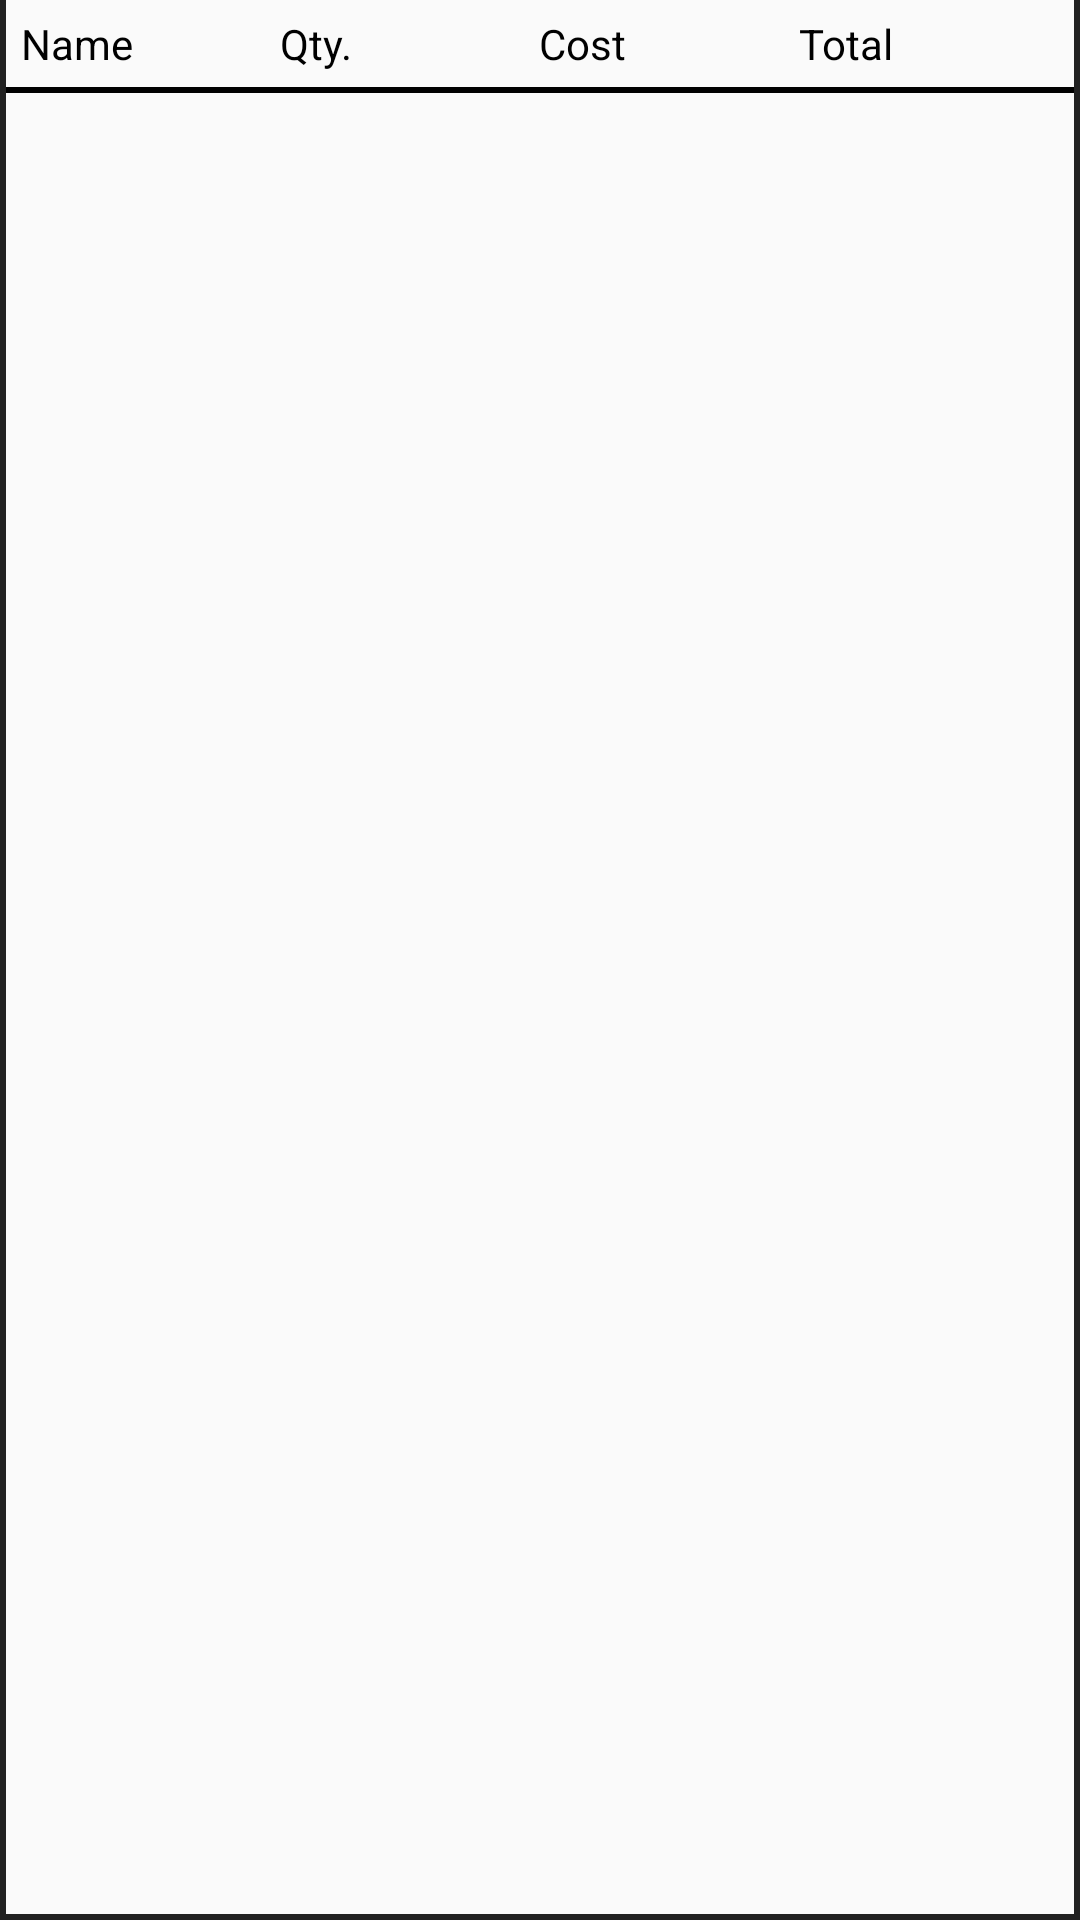

Reconstruct the res/layout file that produces this screen, plus the resources it refers to.
<!-- AndroidManifest.xml: application theme AppTheme -->
<!-- res/layout/fragment_sales_products.xml -->
<?xml version="1.0" encoding="utf-8"?>
<LinearLayout xmlns:android="http://schemas.android.com/apk/res/android"
    android:layout_width="match_parent"
    android:layout_height="match_parent"
    android:orientation="vertical">

    <LinearLayout
        android:layout_width="match_parent"
        android:layout_height="0dp"
        android:layout_weight="1"
        android:orientation="horizontal">

        <View
            android:layout_width="2dp"
            android:layout_height="match_parent"
            android:background="?attr/colorPrimary" />

        <LinearLayout
            android:layout_width="0dp"
            android:layout_height="wrap_content"
            android:layout_weight="1"
            android:orientation="vertical">

            <LinearLayout
                android:layout_width="match_parent"
                android:layout_height="wrap_content"
                android:orientation="horizontal"
                android:layout_margin="5dp">

                <TextView
                    android:layout_width="0dp"
                    android:layout_height="wrap_content"
                    android:layout_weight="1"
                    android:text="Name"
                    android:textColor="#000000" />

                <TextView
                    android:layout_width="0dp"
                    android:layout_height="wrap_content"
                    android:layout_weight="1"
                    android:text="Qty."
                    android:textColor="#000000" />

                <TextView
                    android:layout_width="0dp"
                    android:layout_height="wrap_content"
                    android:layout_weight="1"
                    android:text="Cost"
                    android:textColor="#000000" />

                <TextView
                    android:layout_width="0dp"
                    android:layout_height="wrap_content"
                    android:layout_weight="1"
                    android:text="Total"
                    android:textColor="#000000" />

            </LinearLayout>

            <View
                android:layout_width="fill_parent"
                android:layout_height="2dp"
                android:background="#000000" />

            <ListView
                android:id="@+id/Transaction_lvTransactionList"
                android:layout_width="match_parent"
                android:layout_height="0dp"
                android:layout_gravity="center_horizontal"
                android:layout_margin="5dp"
                android:layout_weight="1" />

            <LinearLayout
                android:layout_width="match_parent"
                android:layout_height="0dp"
                android:layout_weight="0.10"
                android:orientation="horizontal"
                android:visibility="gone">

                <TextView
                    android:layout_width="wrap_content"
                    android:layout_height="wrap_content"
                    android:text="Total Amount Due : " />

                <TextView
                    android:id="@+id/Transaction_tvAmount"
                    android:layout_width="wrap_content"
                    android:layout_height="wrap_content"
                    android:text="[Amount Here]"
                    android:textColor="#000000" />

            </LinearLayout>

        </LinearLayout>

        <View
            android:layout_width="2dp"
            android:layout_height="match_parent"
            android:background="?attr/colorPrimary" />

    </LinearLayout>

    <View
        android:layout_width="match_parent"
        android:layout_height="2dp"
        android:background="?attr/colorPrimary" />

</LinearLayout>
<!-- resources referenced by this layout -->
<resources>
  <style name="AppTheme" parent="Theme.AppCompat.Light.DarkActionBar">
          
      </style>
</resources>
